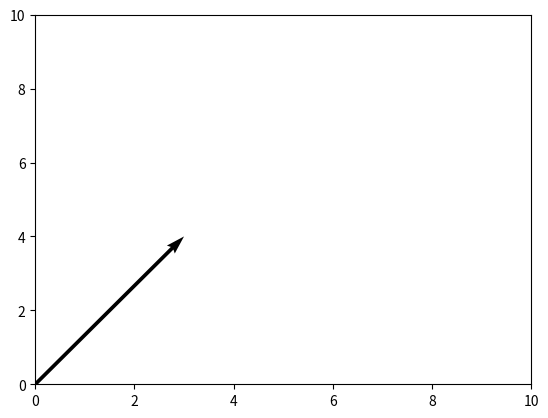

This chart was generated by the following Python code:
import matplotlib.pyplot as plt


class My2DCoordination:

    def __init__(self, xrange, yrange):
        """
        初始化坐标范围.
        :param xrange:
        :param yrange:
        """
        self.plt = plt
        self.plt.figure()
        self.ax = plt.gca()
        self.ax.set_xlim([0, xrange])
        self.ax.set_ylim([0, yrange])

    def draw_2d_vect(self, x, y):
        """
        为了更方便的理解矩阵运算，使用python matplotlib画出向量.
        :return:
        """
        self.ax.quiver((0,), (0,), (x,), (y,), angles='xy', scale_units='xy', scale=1)
        self.plt.draw()
        self.plt.show()


if __name__ == '__main__':
    coord = My2DCoordination(10, 10)
    coord.draw_2d_vect(3, 4)
